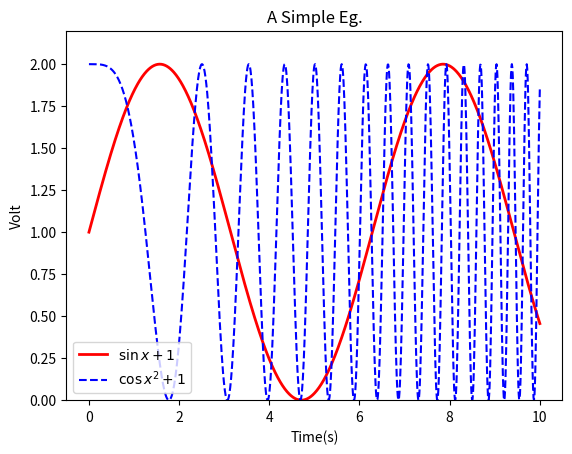

Generate this figure with matplotlib:
#-*- coding: utf-8 -*-

import numpy as np
import matplotlib.pyplot as plt
x = np.linspace(0, 10 , 1000)
y = np.sin(x) + 1
z = np.cos(x**2) + 1

#plt.figure(figsize == (8, 4))
plt.plot(x, y, label = '$\sin x+1$', color = 'red', linewidth = 2)
plt.plot(x, z, 'b--', label = '$\cos x^2+1$')

plt.xlabel('Time(s)')
plt.ylabel('Volt')
plt.title('A Simple Eg.')

plt.ylim(0, 2.2)    #Y-axis Range

plt.legend()    #Display image

plt.show()
